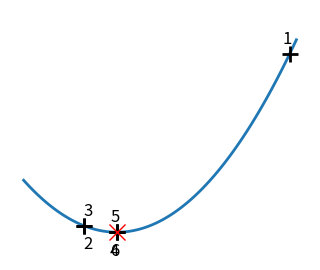
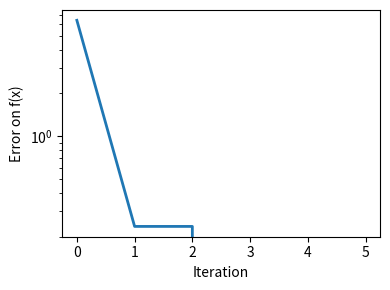
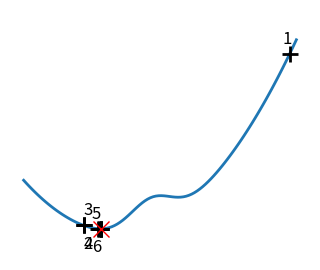
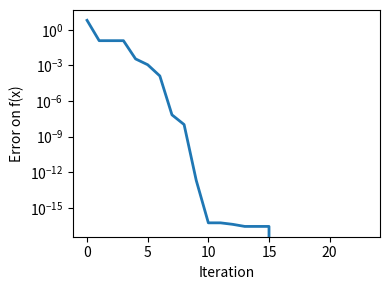

Write Python code to recreate these figures, in order.
%matplotlib inline

import numpy as np
import matplotlib.pyplot as plt
from scipy import optimize

x = np.linspace(-1, 3, 100)
x_0 = np.exp(-1)

def f(x):
    return (x - x_0)**2 + epsilon*np.exp(-5*(x - .5 - x_0)**2)

for epsilon in (0, 1):
    plt.figure(figsize=(3, 2.5))
    plt.axes([0, 0, 1, 1])

    # A convex function
    plt.plot(x, f(x), linewidth=2)

    # Apply brent method. To have access to the iteration, do this in an
    # artificial way: allow the algorithm to iter only once
    all_x = list()
    all_y = list()
    for iter in range(30):
        result = optimize.minimize_scalar(f, bracket=(-5, 2.9, 4.5), method="Brent",
                    options={"maxiter": iter}, tol=np.finfo(1.).eps)
        if result.success:
            print('Converged at ', iter)
            break

        this_x = result.x
        all_x.append(this_x)
        all_y.append(f(this_x))
        if iter < 6:
            plt.text(this_x - .05*np.sign(this_x) - .05,
                    f(this_x) + 1.2*(.3 - iter % 2), iter + 1,
                    size=12)

    plt.plot(all_x[:10], all_y[:10], 'k+', markersize=12, markeredgewidth=2)

    plt.plot(all_x[-1], all_y[-1], 'rx', markersize=12)
    plt.axis('off')
    plt.ylim(ymin=-1, ymax=8)

    plt.figure(figsize=(4, 3))
    plt.semilogy(np.abs(all_y - all_y[-1]), linewidth=2)
    plt.ylabel('Error on f(x)')
    plt.xlabel('Iteration')
    plt.tight_layout()

plt.show()